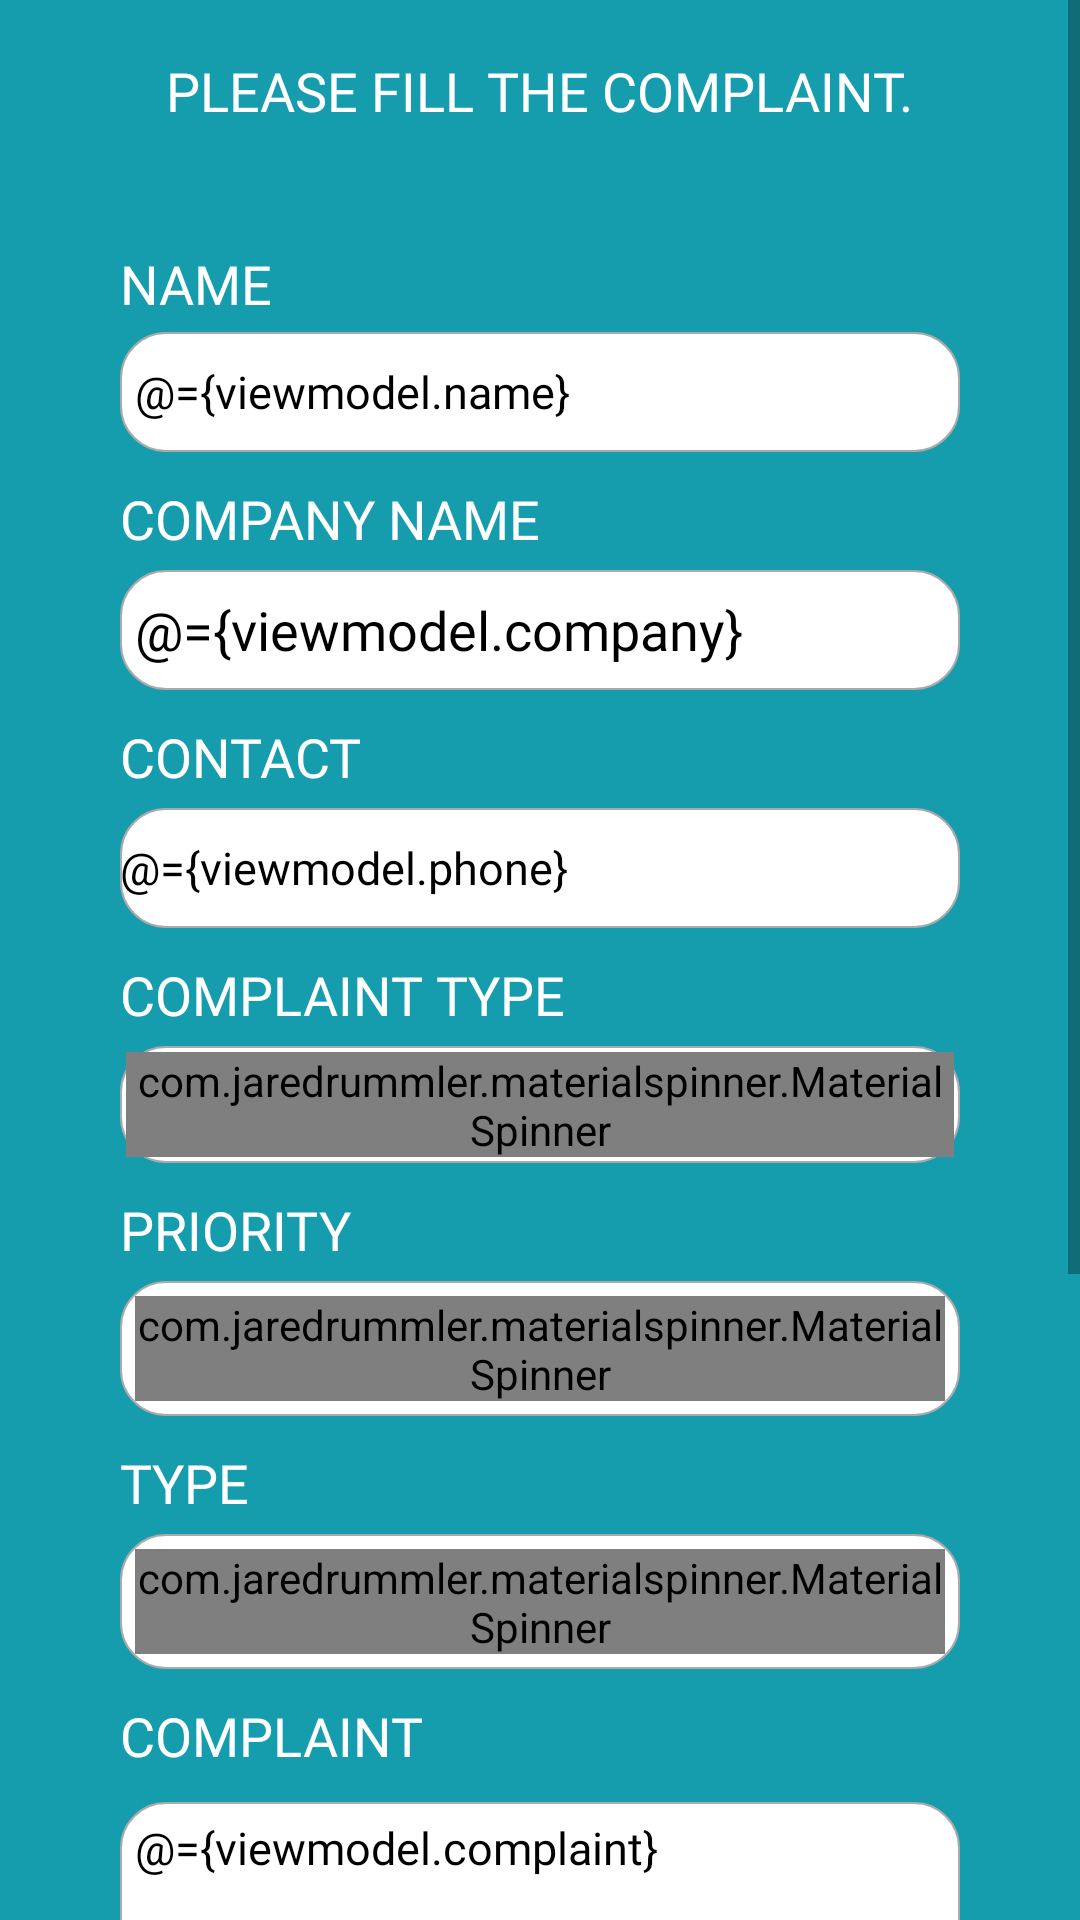

Android layout source for this screen:
<!-- AndroidManifest.xml: application theme AppTheme -->
<!-- res/layout/activity_raise_ticket.xml -->
<?xml version="1.0" encoding="utf-8"?>
<layout
    xmlns:android="http://schemas.android.com/apk/res/android"
    xmlns:app="http://schemas.android.com/apk/res-auto">
    <data>
        <variable
            name="viewmodel"
            type="com.app.zcoolsupport.raiseticket.RaiseTicketViewModel" />
    </data>
<ScrollView

    android:layout_width="match_parent"
    android:layout_height="match_parent"
    android:background="@color/blue"
    >
<androidx.constraintlayout.widget.ConstraintLayout

    android:layout_width="match_parent"
    android:layout_height="match_parent"
    android:orientation="vertical"
    >

    <LinearLayout
        android:layout_width="match_parent"
        android:layout_height="match_parent"
        android:layout_marginLeft="40dp"
        android:layout_marginRight="40dp"
        android:orientation="vertical">

        <TextView
            android:layout_width="wrap_content"
            android:layout_height="wrap_content"
            android:layout_gravity="center"
            android:layout_marginTop="18dp"
            android:fontFamily="@font/maven_pro_bold"
            android:text="Please fill the Complaint."
            android:textColor="#fff"
            android:textAllCaps="true"
            android:textSize="18dp" />



        <TextView
            android:layout_width="wrap_content"
            android:layout_height="wrap_content"
            android:layout_marginTop="40dp"
            android:fontFamily="@font/maven_pro_bold"
            android:text="Name"
            android:textColor="#fff"
            android:textAllCaps="true"
            android:textSize="18dp" />

        <EditText
            android:id="@+id/name"
            android:layout_width="match_parent"
            android:layout_height="40dp"
            android:layout_marginTop="4dp"
            android:background="@drawable/rect_bg"
            android:fontFamily="@font/roboto_light"
            android:inputType="text"
            android:padding="5dp"
            android:hint=""
            android:text="@={viewmodel.name}"

            android:textSize="15dp"
            android:textColor="#000"
            android:textColorHint="#d3d3d3" />


        <TextView
            android:layout_width="wrap_content"
            android:layout_height="wrap_content"
            android:layout_marginTop="10dp"
            android:fontFamily="@font/maven_pro_bold"
            android:text="Company Name"
            android:textColor="#fff"
            android:textAllCaps="true"
            android:textSize="18dp" />
        <EditText
            android:id="@+id/company_name"
            android:layout_width="match_parent"
            android:layout_height="40dp"
            android:layout_marginTop="5dp"
            android:background="@drawable/rect_bg"
            android:padding="5dp"
            android:fontFamily="@font/roboto_light"
            android:hint=""
            android:text="@={viewmodel.company}"
            app:ms_padding_left="0dp"
            app:ms_padding_right="0dp"
            app:ms_padding_top="0dp"
            app:ms_padding_bottom="0dp"
            android:inputType="text"
            android:textColor="#000"
            app:ms_popup_padding_left="2dp"
            android:textColorHint="#d3d3d3" />

        <TextView
            android:layout_width="wrap_content"
            android:layout_height="wrap_content"
            android:layout_marginTop="10dp"
            android:fontFamily="@font/maven_pro_bold"
            android:text="Contact"
            android:textColor="#fff"
            android:textAllCaps="true"
            android:textSize="18dp" />
        <EditText
            android:id="@+id/phone_no"
            android:layout_width="match_parent"
            android:layout_height="40dp"
            android:layout_marginTop="5dp"
            android:background="@drawable/rect_bg"
            android:fontFamily="@font/roboto_light"
            android:hint=""
            android:text="@={viewmodel.phone}"

            android:inputType="phone"
            android:textSize="15dp"
            android:textColor="#000"
            android:textColorHint="#d3d3d3" />

        <TextView
            android:layout_width="wrap_content"
            android:layout_height="wrap_content"
            android:layout_marginTop="10dp"
            android:fontFamily="@font/maven_pro_bold"
            android:text="Complaint Type"
            android:textColor="#fff"
            android:textAllCaps="true"
            android:textSize="18dp" />
        <LinearLayout
            android:layout_width="match_parent"
            android:layout_height="wrap_content"
            android:background="@drawable/rect_bg"
            android:layout_marginTop="5dp"
            >
        <com.jaredrummler.materialspinner.MaterialSpinner
            android:id="@+id/complaint_type"
            android:layout_width="match_parent"
            android:layout_height="35dp"
            android:fontFamily="@font/roboto_light"
            android:hint="Complaint Type"
            android:layout_margin="2dp"
            app:ms_padding_right="0dp"
            app:ms_padding_top="0dp"
            app:ms_padding_left="0dp"
            app:ms_popup_padding_left="2dp"
            app:ms_padding_bottom="0dp"
            android:inputType="text"
            android:textColor="#000"
            android:textColorHint="#d3d3d3" />
        </LinearLayout>
        <TextView
            android:layout_width="wrap_content"
            android:layout_height="wrap_content"
            android:layout_marginTop="10dp"
            android:fontFamily="@font/maven_pro_bold"
            android:text="Priority"
            android:textColor="#fff"
            android:textAllCaps="true"
            android:textSize="18dp" />
    <LinearLayout
        android:layout_width="match_parent"
        android:layout_height="wrap_content"
        android:background="@drawable/rect_bg"
        android:layout_marginTop="5dp"
        >

        <com.jaredrummler.materialspinner.MaterialSpinner
            android:id="@+id/priority"
            android:layout_width="match_parent"
            android:layout_height="35dp"
            android:layout_margin="5dp"
            android:background="#00000000"
            android:fontFamily="@font/roboto_light"
            android:hint="Priority"
            app:ms_padding_left="0dp"
            app:ms_padding_right="0dp"
            app:ms_padding_top="0dp"
            app:ms_padding_bottom="0dp"
            app:ms_popup_padding_left="2dp"
            android:inputType="text"
            android:textColor="#000"
            android:textColorHint="#d3d3d3" />
    </LinearLayout>

        <TextView
            android:layout_width="wrap_content"
            android:layout_height="wrap_content"
            android:layout_marginTop="10dp"
            android:fontFamily="@font/maven_pro_bold"
            android:text="Type"
            android:textColor="#fff"
            android:textAllCaps="true"
            android:textSize="18dp" />
    <LinearLayout
        android:layout_width="match_parent"
        android:layout_height="wrap_content"
        android:background="@drawable/rect_bg"
        android:layout_marginTop="5dp"
        >
        <com.jaredrummler.materialspinner.MaterialSpinner
            android:id="@+id/type"
            android:layout_width="match_parent"
            android:layout_height="35dp"
            android:layout_margin="5dp"
            android:background="#00000000"
            android:fontFamily="@font/roboto_light"
            android:hint="Type"
            app:ms_padding_left="0dp"
            app:ms_padding_right="0dp"
            app:ms_padding_top="0dp"
            app:ms_padding_bottom="0dp"
            app:ms_popup_padding_left="2dp"
            android:inputType="text"
            android:textColor="#000"
            android:textColorHint="#d3d3d3" />
    </LinearLayout>

        <TextView
            android:layout_width="wrap_content"
            android:layout_height="wrap_content"
            android:layout_marginTop="10dp"
            android:fontFamily="@font/maven_pro_bold"
            android:text="Complaint"
            android:textColor="#fff"
            android:textAllCaps="true"
            android:textSize="18dp" />
        <EditText
            android:id="@+id/complaint"
            android:layout_width="match_parent"
            android:layout_height="200dp"
            android:layout_marginTop="10dp"
            android:background="@drawable/rect_bg"
            android:fontFamily="@font/roboto_light"
            android:hint="Complaint"
            android:text="@={viewmodel.complaint}"
            android:textSize="15dp"

            android:padding="5dp"
            android:gravity="start"
            android:inputType="text"
            android:textColor="#000"
            android:textColorHint="#d3d3d3" />


        <TextView
            android:layout_width="wrap_content"
            android:layout_height="wrap_content"
            android:layout_gravity="end"
            android:layout_marginTop="10dp"
            android:fontFamily="@font/roboto_bold"
            android:text=""
            android:textColor="#d3d3d3"
            android:textSize="14sp" />

        <androidx.constraintlayout.widget.ConstraintLayout
            android:layout_width="match_parent"
            android:layout_height="wrap_content"
            android:layout_gravity="center"
            android:layout_marginTop="25dp"
            android:layout_marginBottom="20dp"
            app:layout_constraintTop_toBottomOf="@+id/complaint"
            >

            <ImageView
                android:id="@+id/submit"
                android:layout_width="match_parent"
                android:layout_height="80dp"
                android:layout_marginTop="10dp"
                android:src="@drawable/sub_buttn_img"

                android:fontFamily="monospace"
                android:text="Submit"
                android:textColor="@android:color/white"
                android:textSize="17dp"
                app:layout_constraintBottom_toBottomOf="parent"
                app:layout_constraintEnd_toEndOf="parent"
                app:layout_constraintStart_toStartOf="parent"
                app:layout_constraintTop_toTopOf="parent" />


        </androidx.constraintlayout.widget.ConstraintLayout>

    </LinearLayout>

    <ProgressBar
        android:id="@+id/progress_bar"
        android:layout_width="wrap_content"
        android:layout_height="wrap_content"
        android:layout_centerInParent="true"
        app:layout_constraintBottom_toBottomOf="parent"
        app:layout_constraintStart_toStartOf="parent"
        app:layout_constraintEnd_toEndOf="parent"
        app:layout_constraintTop_toTopOf="parent"
        android:visibility="gone" />
</androidx.constraintlayout.widget.ConstraintLayout>
</ScrollView>
</layout>
<!-- resources referenced by this layout -->
<resources>
  <color name="blue">#159DAE</color>
  <!-- drawable rect_bg (drawable) -->
  <?xml version="1.0" encoding="utf-8"?>
  <shape xmlns:android="http://schemas.android.com/apk/res/android" android:shape="rectangle">
      <stroke android:width="0.5dp"  android:color="@android:color/darker_gray" />
      <corners android:radius="15dp"/>
      <solid android:color="@color/white"/>
  
  </shape>
  <!-- drawable sub_buttn_img: vector/xml drawable (drawable, 2309 chars, omitted) -->
  <style name="AppTheme" parent="Theme.AppCompat.Light.NoActionBar">
          
          <item name="colorPrimary">@color/colorPrimary</item>
          <item name="colorPrimaryDark">#087167</item>
          <item name="colorAccent">@color/colorPrimaryDark</item>
      </style>
  <color name="white">#FFFFFF</color>
  <color name="colorPrimary">#6200EE</color>
  <color name="colorPrimaryDark">#3700B3</color>
</resources>
